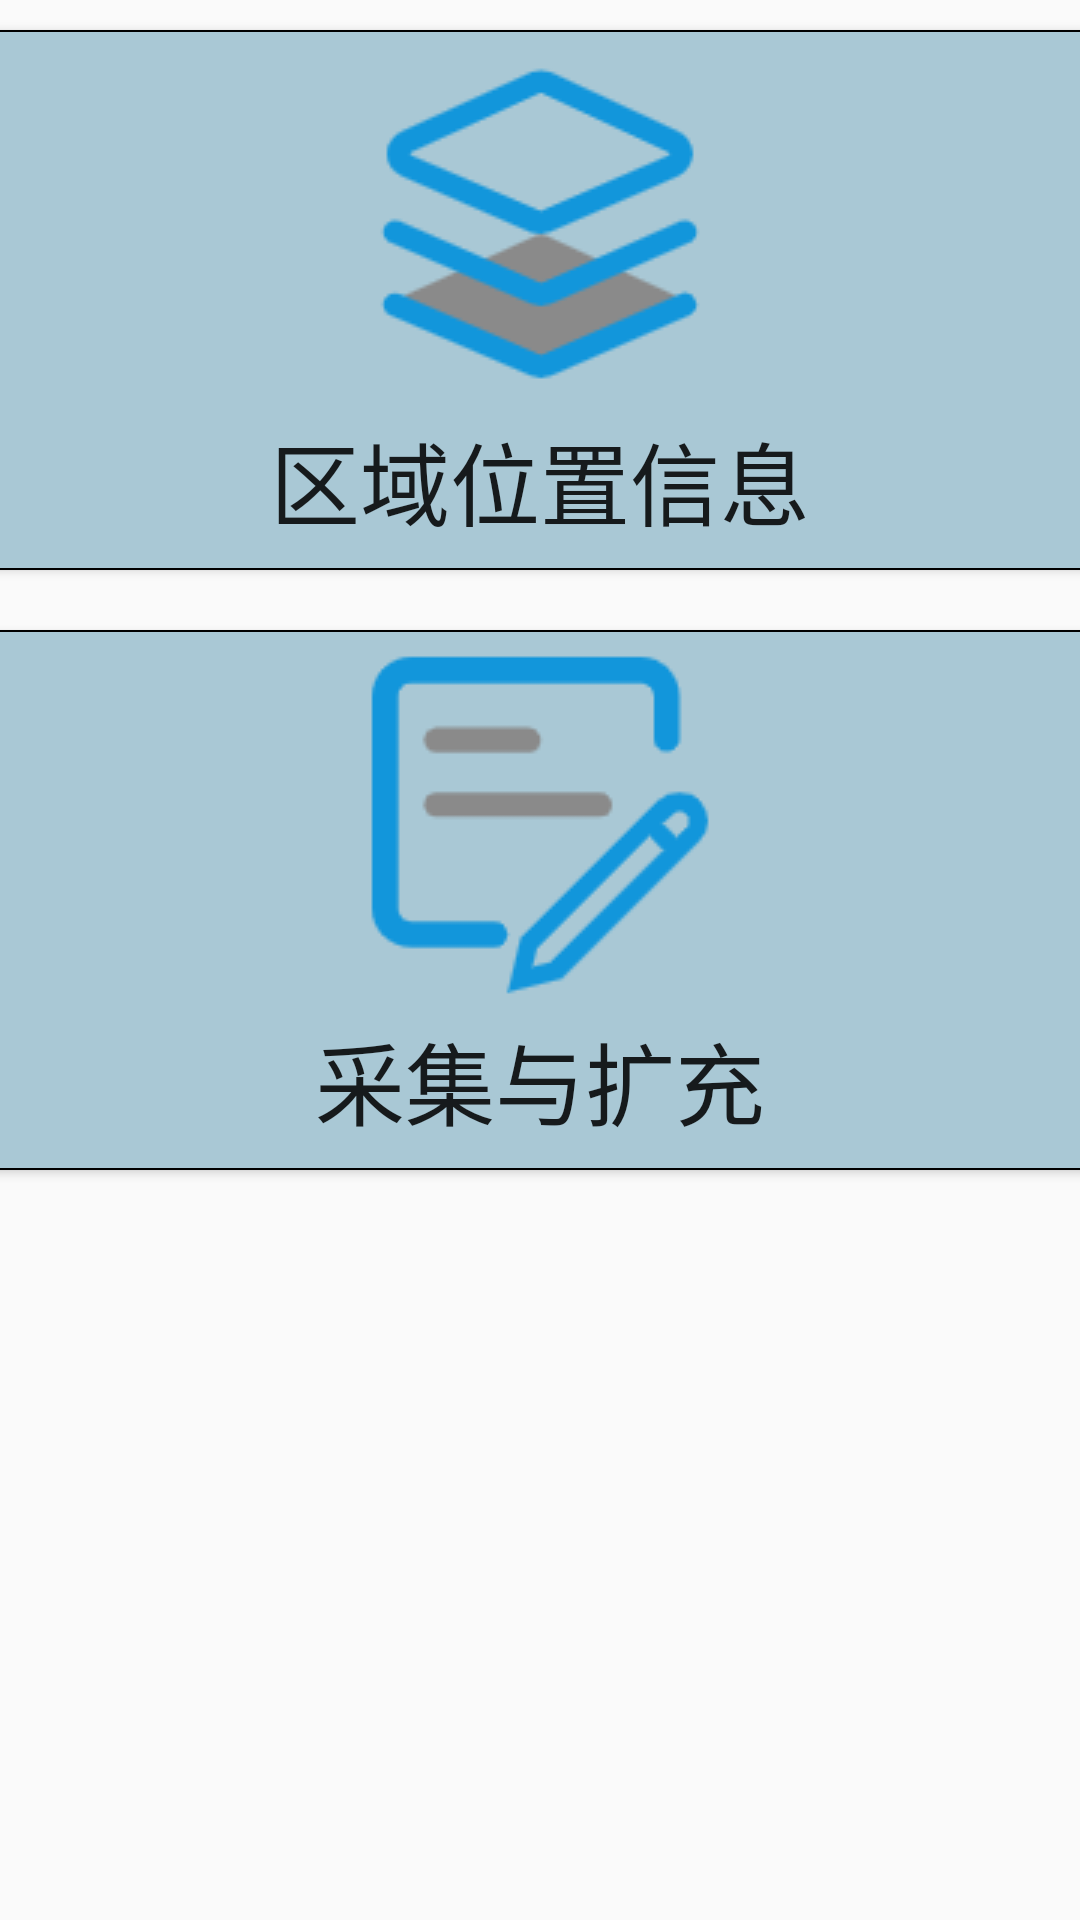

This screen was rendered from an Android layout file. Write that file and the resources it references.
<!-- AndroidManifest.xml: application theme AppTheme -->
<!-- res/layout/activity_set_area.xml -->
<?xml version="1.0" encoding="utf-8"?>
<LinearLayout xmlns:android="http://schemas.android.com/apk/res/android"
    xmlns:app="http://schemas.android.com/apk/res-auto"
    xmlns:tools="http://schemas.android.com/tools"
    android:layout_width="match_parent"
    android:layout_height="match_parent"
    android:orientation="vertical">

    <Button
        android:id="@+id/btn_textview"
        android:layout_width="380dp"
        android:layout_height="180dp"
        android:text="区域位置信息"
        android:layout_centerHorizontal="true"
        android:layout_gravity="center"
        android:layout_marginTop="10dp"
        android:layout_marginVertical="10dp"
        android:drawableTop="@mipmap/main1_1_1"
        android:background="@drawable/txt_radiuborder"

        android:textSize="30sp"/>


    <Button
        android:id="@+id/btn_edittext"
        android:layout_width="380dp"
        android:layout_height="180dp"
        android:text="采集与扩充"
        android:layout_gravity="center"
        android:layout_marginTop="10dp"
        android:layout_marginVertical="10dp"
        android:drawableTop="@mipmap/main1_1_2"
        android:background="@drawable/txt_radiuborder"
        android:textSize="30sp"/>

</LinearLayout>
<!-- resources referenced by this layout -->
<resources>
  <!-- drawable txt_radiuborder (drawable) -->
  <?xml version="1.0" encoding="utf-8"?>
  <shape xmlns:android="http://schemas.android.com/apk/res/android">
  
      
      <solid android:color="#A9C8D5" />
  
      
      <stroke
          android:width="2px"
          android:color="#000000" />
      
      <corners
          android:bottomLeftRadius="10px"
          android:bottomRightRadius="10px"
          android:topLeftRadius="10px"
          android:topRightRadius="10px" />
      
      <padding
          android:bottom="5dp"
          android:left="5dp"
          android:right="5dp"
          android:top="5dp" />
  
  </shape>
  <!-- mipmap main1_1_1: png bitmap (mipmap-mdpi, 5934 bytes) -->
  <!-- mipmap main1_1_2: png bitmap (mipmap-mdpi, 3128 bytes) -->
  <style name="AppTheme" parent="Theme.AppCompat.Light.DarkActionBar">
          
          <item name="colorPrimary">#4CB0DD</item>
          <item name="colorPrimaryDark">@color/colorPrimaryDark</item>
          <item name="colorAccent">@color/colorAccent</item>
      </style>
  <color name="colorPrimaryDark">#303F9F</color>
  <color name="colorAccent">#FF4081</color>
</resources>
